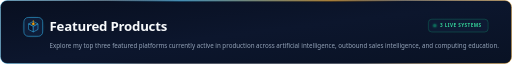
t = 0.00 s
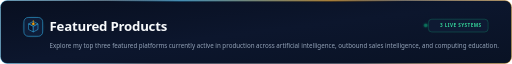
t = 0.31 s
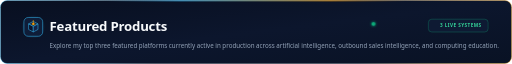
t = 0.94 s
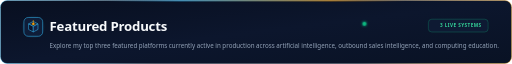
t = 1.25 s
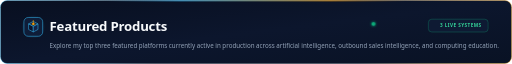
t = 1.56 s
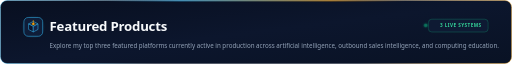
t = 2.19 s

The animated SVG that drew these frames (rendered in a browser with its animation timeline set to each time). Animation: 1 CSS @keyframes rule; one cycle of 2.50 s, repeats indefinitely.

<svg xmlns="http://www.w3.org/2000/svg" viewBox="0 0 1200 150" width="1200" height="150" role="img" aria-label="Featured Products - Production Deployments">
  <defs>
    <!-- Background Gradient -->
    <linearGradient id="prodBg" x1="0" y1="0" x2="1" y2="1">
      <stop offset="0%" stop-color="#080F20"/>
      <stop offset="50%" stop-color="#0C162D"/>
      <stop offset="100%" stop-color="#091224"/>
    </linearGradient>

    <!-- Border Glow Gradient -->
    <linearGradient id="prodBorder" x1="0" y1="0" x2="1" y2="0">
      <stop offset="0%" stop-color="#38BDF8" stop-opacity="0.6"/>
      <stop offset="30%" stop-color="#1E293B" stop-opacity="0.8"/>
      <stop offset="70%" stop-color="#1E293B" stop-opacity="0.8"/>
      <stop offset="100%" stop-color="#F59E0B" stop-opacity="0.6"/>
    </linearGradient>

    <!-- Top Laser Sheen Gradient -->
    <linearGradient id="topSheen" x1="0" y1="0" x2="1" y2="0">
      <stop offset="0%" stop-color="#38BDF8" stop-opacity="0"/>
      <stop offset="25%" stop-color="#38BDF8" stop-opacity="0.9"/>
      <stop offset="75%" stop-color="#F59E0B" stop-opacity="0.9"/>
      <stop offset="100%" stop-color="#F59E0B" stop-opacity="0"/>
    </linearGradient>

    <!-- Icon Radial Aura -->
    <radialGradient id="iconAura" cx="50%" cy="50%" r="50%">
      <stop offset="0%" stop-color="#38BDF8" stop-opacity="0.4"/>
      <stop offset="100%" stop-color="#38BDF8" stop-opacity="0"/>
    </radialGradient>

    <!-- Status Beacon Glow -->
    <filter id="beaconGlow" x="-50%" y="-50%" width="200%" height="200%">
      <feGaussianBlur stdDeviation="3" result="blur"/>
      <feComposite in="SourceGraphic" in2="blur" operator="over"/>
    </filter>
  </defs>

  <style>
    .font-title { font-family: 'Segoe UI', -apple-system, Roboto, sans-serif; font-weight: 800; }
    .font-sub { font-family: 'Segoe UI', -apple-system, Roboto, sans-serif; font-weight: 450; }
    @keyframes pulseLive {
      0%, 100% { opacity: 0.5; transform: scale(1); }
      50% { opacity: 1; transform: scale(1.15); }
    }
    .pulse-dot { animation: pulseLive 2.5s ease-in-out infinite; transform-origin: 1115px 45px; }
    @media (prefers-reduced-motion: reduce) {
      .pulse-dot { animation: none; }
    }
  </style>

  <!-- Card Chassis -->
  <rect x="1" y="1" width="1198" height="148" rx="16" fill="url(#prodBg)" stroke="url(#prodBorder)" stroke-width="1.5"/>
  
  <!-- Top Specular Laser Line -->
  <rect x="250" y="1" width="700" height="2" fill="url(#topSheen)"/>

  <!-- Left Icon & Main Heading Group -->
  <!-- 44x44 Icon Container (Center cx=78, cy=63) -->
  <circle cx="78" cy="63" r="28" fill="url(#iconAura)"/>
  <rect x="56" y="41" width="44" height="44" rx="10" fill="#0F1D38" stroke="#38BDF8" stroke-width="1.2"/>
  
  <!-- 3D Enterprise Production Platform Icon -->
  <g transform="translate(62, 47)">
    <!-- Isometric Top Face -->
    <polygon points="16,3 27,9 16,15 5,9" fill="#1E293B" stroke="#38BDF8" stroke-width="1.2"/>
    <!-- Isometric Left Face -->
    <polygon points="5,9 16,15 16,28 5,22" fill="#0B132B" stroke="#38BDF8" stroke-width="1.2"/>
    <!-- Isometric Right Face -->
    <polygon points="16,15 27,9 27,22 16,28" fill="#132347" stroke="#38BDF8" stroke-width="1.2"/>
    <!-- Center Core Energy Diamond -->
    <polygon points="16,6 20,9 16,12 12,9" fill="#F59E0B"/>
    <!-- Ascending Projection Ray -->
    <line x1="16" y1="6" x2="16" y2="1" stroke="#F59E0B" stroke-width="1.5" stroke-linecap="round"/>
  </g>

  <!-- Section Title: Strictly aligned at x=116 -->
  <text x="116" y="72" fill="#F8FAFC" class="font-title" font-size="31" letter-spacing="-0.5">Featured Products</text>

  <!-- Right Side Telemetry Badge -->
  <g transform="translate(1004, 45)">
    <rect x="0" y="0" width="140" height="30" rx="8" fill="#0E1A33" stroke="#10B981" stroke-width="1" stroke-opacity="0.6"/>
    <circle cx="15" cy="15" r="4" fill="#10B981" filter="url(#beaconGlow)" class="pulse-dot"/>
    <text x="27" y="19" fill="#34D399" font-family="'Segoe UI', sans-serif" font-size="11" font-weight="700" letter-spacing="1">3 LIVE SYSTEMS</text>
  </g>

  <!-- One-Line Subtitle Statement: Strictly aligned at x=116 -->
  <text x="116" y="112" fill="#94A3B8" class="font-sub" font-size="14.6" letter-spacing="0">Explore my top three featured platforms currently active in production across artificial intelligence, outbound sales intelligence, and computing education.</text>
</svg>
